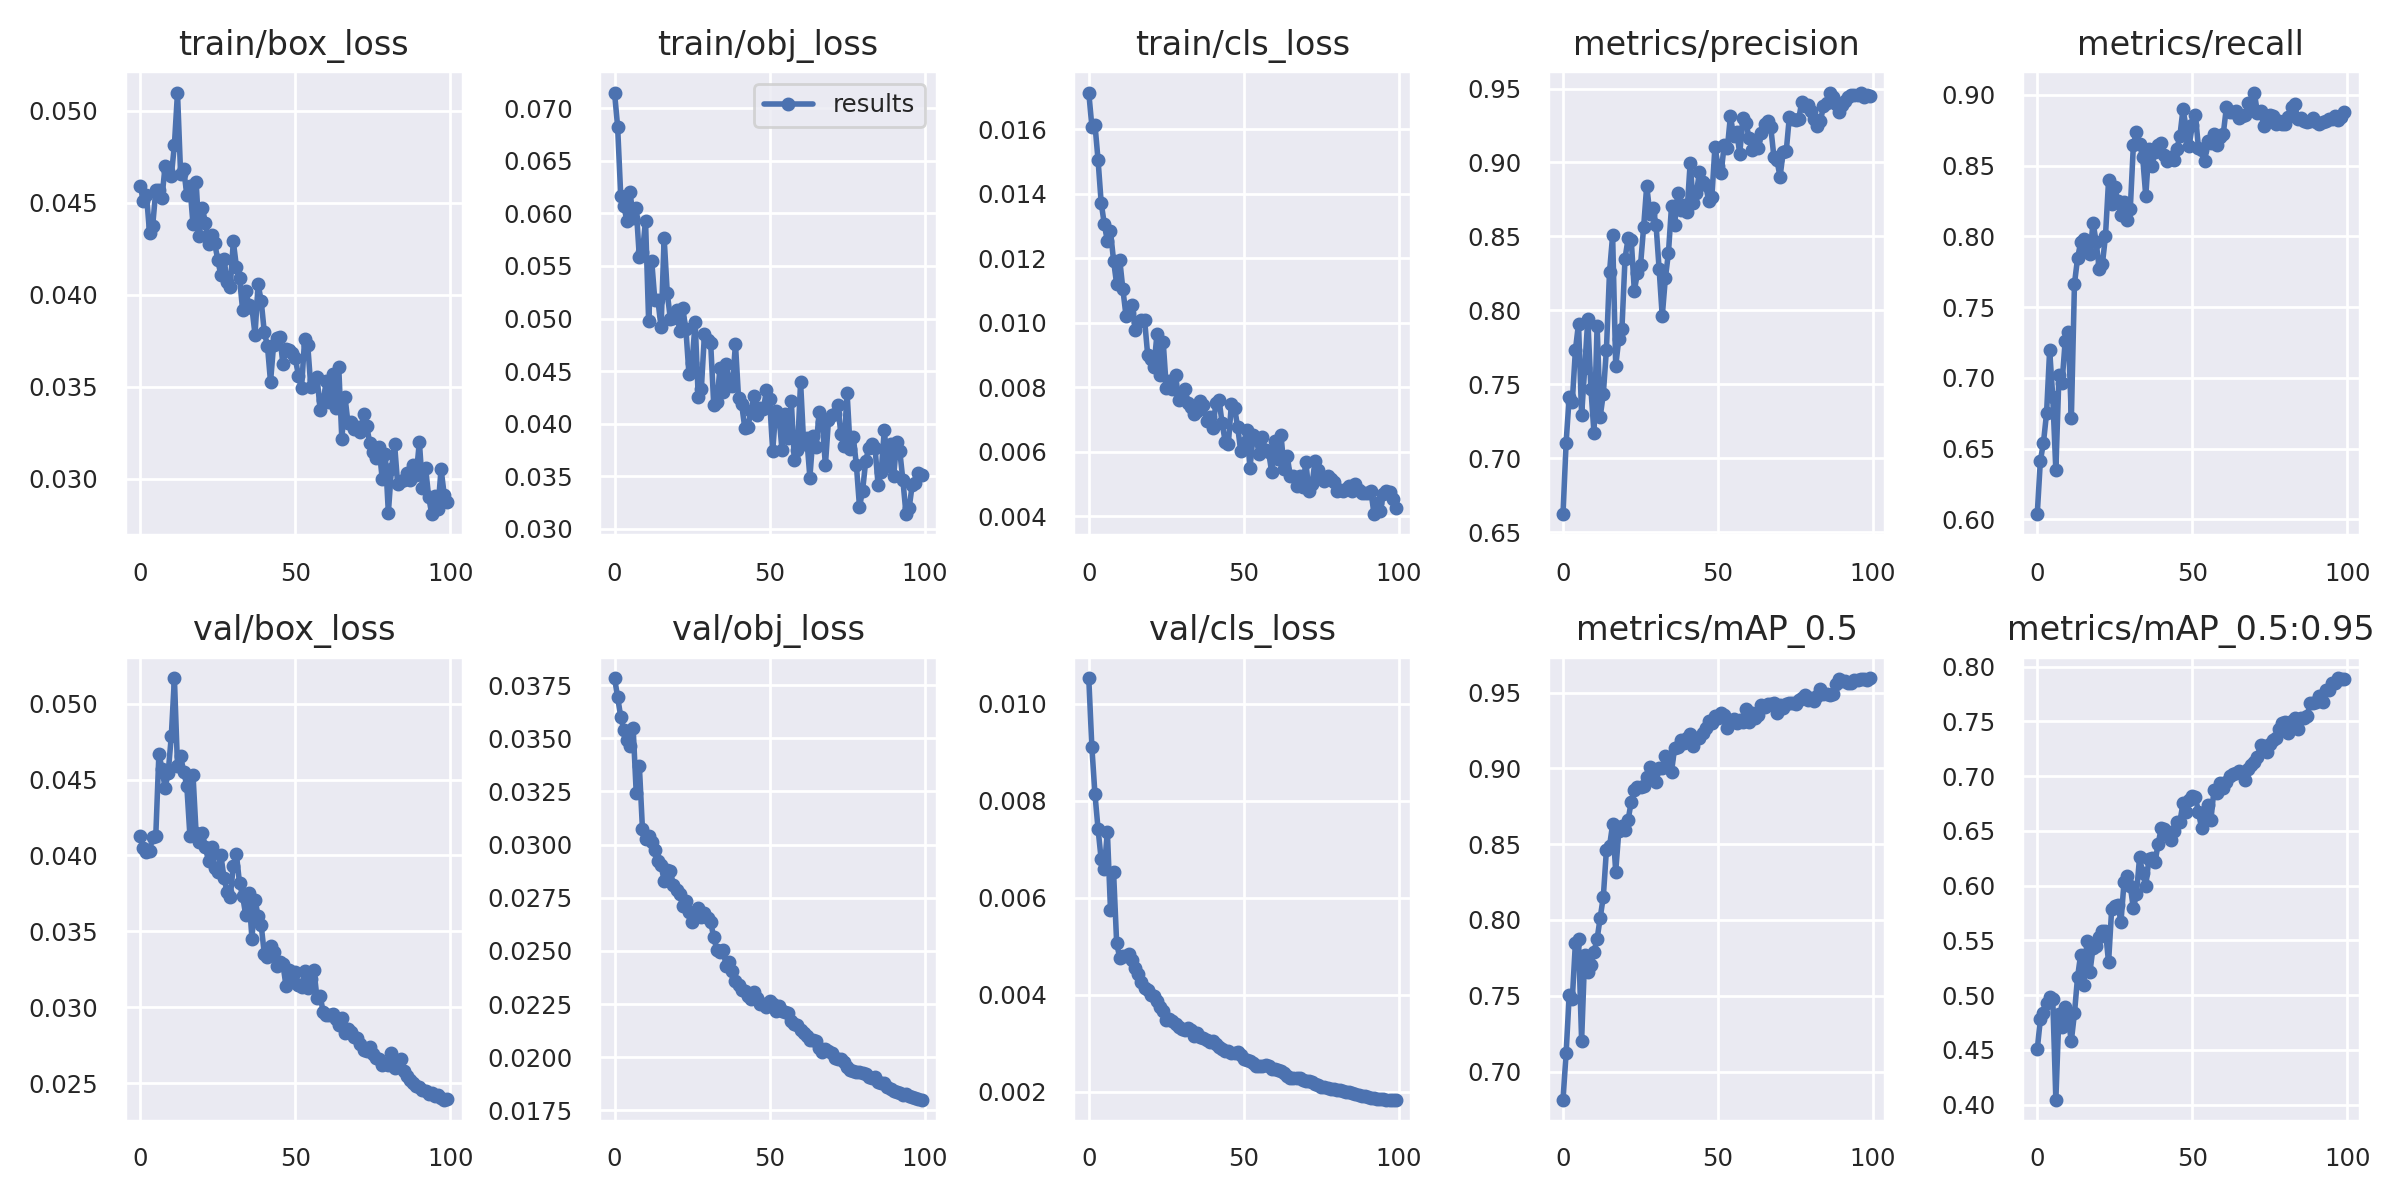

Data behind this chart, as committed beside it:
epoch, train/box_loss, train/obj_loss, train/cls_loss, metrics/precision, metrics/recall, metrics/mAP_0.5, metrics/mAP_0.5:0.95, val/box_loss, val/obj_loss, val/cls_loss, x/lr0, x/lr1, x/lr2
0, 0.0459, 0.07149, 0.01714, 0.6622, 0.6036, 0.6814, 0.4503, 0.0413, 0.03783, 0.01052, 0.0937, 0.0007, 0.0007
1, 0.04512, 0.06823, 0.01608, 0.7105, 0.6412, 0.712, 0.4778, 0.04049, 0.03694, 0.009097, 0.08649, 0.001485, 0.001485
2, 0.04543, 0.06169, 0.01615, 0.7415, 0.6541, 0.7506, 0.4833, 0.04021, 0.03601, 0.008129, 0.07925, 0.002254, 0.002254
3, 0.04333, 0.06069, 0.01504, 0.7383, 0.6749, 0.7478, 0.4929, 0.04032, 0.03539, 0.007412, 0.07201, 0.003008, 0.003008
4, 0.04375, 0.05929, 0.01372, 0.7732, 0.7195, 0.7851, 0.4979, 0.0412, 0.03492, 0.006789, 0.06475, 0.003746, 0.003746
5, 0.04568, 0.06206, 0.01306, 0.7909, 0.6866, 0.7875, 0.4965, 0.04131, 0.03465, 0.006593, 0.05747, 0.004467, 0.004467
6, 0.04568, 0.05957, 0.01254, 0.729, 0.6345, 0.7205, 0.4044, 0.04669, 0.0355, 0.007356, 0.05017, 0.005173, 0.005173
7, 0.04528, 0.06047, 0.01284, 0.7609, 0.7018, 0.7768, 0.483, 0.04571, 0.03242, 0.005753, 0.04286, 0.005863, 0.005863
8, 0.04701, 0.05582, 0.01193, 0.7939, 0.6965, 0.7659, 0.4711, 0.04443, 0.03372, 0.006522, 0.03554, 0.006538, 0.006538
9, 0.04675, 0.05628, 0.01119, 0.7469, 0.7258, 0.7702, 0.4893, 0.04546, 0.03075, 0.005056, 0.0282, 0.007196, 0.007196
10, 0.04644, 0.05927, 0.01194, 0.7167, 0.7324, 0.779, 0.4763, 0.04786, 0.03028, 0.004758, 0.02084, 0.007839, 0.007839
11, 0.04814, 0.04976, 0.01104, 0.7896, 0.6715, 0.7875, 0.4584, 0.05168, 0.03041, 0.004792, 0.01346, 0.008466, 0.008466
12, 0.05099, 0.05545, 0.01022, 0.7281, 0.7664, 0.8015, 0.4832, 0.04589, 0.03014, 0.004786, 0.008812, 0.008812, 0.008812
13, 0.04658, 0.05173, 0.01031, 0.7436, 0.7845, 0.8152, 0.5165, 0.04654, 0.02975, 0.004828, 0.008812, 0.008812, 0.008812
14, 0.04682, 0.05174, 0.01056, 0.7734, 0.7958, 0.8462, 0.5368, 0.04553, 0.02924, 0.004703, 0.008713, 0.008713, 0.008713
15, 0.04544, 0.04916, 0.009766, 0.8259, 0.7982, 0.8487, 0.5089, 0.04459, 0.02904, 0.004556, 0.008614, 0.008614, 0.008614
16, 0.04593, 0.05765, 0.01002, 0.8506, 0.7894, 0.863, 0.5489, 0.04131, 0.0283, 0.004427, 0.008515, 0.008515, 0.008515
17, 0.04383, 0.05245, 0.01009, 0.7624, 0.7874, 0.832, 0.5213, 0.04531, 0.02881, 0.004258, 0.008416, 0.008416, 0.008416
18, 0.04614, 0.04998, 0.01009, 0.7808, 0.8096, 0.8588, 0.5434, 0.04146, 0.02874, 0.004129, 0.008317, 0.008317, 0.008317
19, 0.04322, 0.05007, 0.008999, 0.7874, 0.7959, 0.8617, 0.5452, 0.04087, 0.0281, 0.004086, 0.008218, 0.008218, 0.008218
20, 0.04473, 0.05085, 0.008885, 0.835, 0.7769, 0.8591, 0.5531, 0.04147, 0.02788, 0.003992, 0.008119, 0.008119, 0.008119
21, 0.04392, 0.04883, 0.008633, 0.8488, 0.7803, 0.866, 0.5584, 0.04055, 0.02768, 0.003968, 0.00802, 0.00802, 0.00802
22, 0.04277, 0.05097, 0.00965, 0.8478, 0.8001, 0.8781, 0.5588, 0.03962, 0.0271, 0.003862, 0.007921, 0.007921, 0.007921
23, 0.04326, 0.04903, 0.008374, 0.8132, 0.8396, 0.8856, 0.5298, 0.04058, 0.02734, 0.003743, 0.007822, 0.007822, 0.007822
24, 0.04279, 0.04472, 0.009414, 0.8252, 0.8231, 0.8879, 0.5787, 0.03916, 0.02684, 0.003656, 0.007723, 0.007723, 0.007723
25, 0.04189, 0.04575, 0.007985, 0.8305, 0.8349, 0.888, 0.5818, 0.03888, 0.02637, 0.003468, 0.007624, 0.007624, 0.007624
26, 0.04105, 0.04964, 0.00818, 0.8563, 0.8247, 0.8886, 0.5819, 0.04001, 0.02679, 0.003488, 0.007525, 0.007525, 0.007525
27, 0.04195, 0.04253, 0.007932, 0.8843, 0.8148, 0.8942, 0.567, 0.0385, 0.02703, 0.003461, 0.007426, 0.007426, 0.007426
28, 0.04071, 0.04332, 0.008375, 0.8653, 0.8246, 0.9006, 0.6035, 0.03761, 0.0266, 0.003391, 0.007327, 0.007327, 0.007327
29, 0.0404, 0.04852, 0.007589, 0.8695, 0.8116, 0.8967, 0.6086, 0.03725, 0.02678, 0.003325, 0.007228, 0.007228, 0.007228
30, 0.0429, 0.04792, 0.007683, 0.8579, 0.8193, 0.891, 0.5994, 0.03933, 0.02654, 0.003299, 0.007129, 0.007129, 0.007129
31, 0.04152, 0.04769, 0.007959, 0.8278, 0.8646, 0.9001, 0.5793, 0.04007, 0.02636, 0.003279, 0.00703, 0.00703, 0.00703
32, 0.04091, 0.04177, 0.007507, 0.7959, 0.8737, 0.9003, 0.5925, 0.03818, 0.02564, 0.003316, 0.006931, 0.006931, 0.006931
33, 0.03918, 0.0421, 0.007372, 0.8216, 0.8654, 0.9083, 0.626, 0.03733, 0.02506, 0.003281, 0.006832, 0.006832, 0.006832
34, 0.04018, 0.04525, 0.007169, 0.8387, 0.8558, 0.9072, 0.6111, 0.03607, 0.02497, 0.00315, 0.006733, 0.006733, 0.006733
35, 0.03947, 0.04305, 0.007258, 0.8708, 0.8285, 0.8979, 0.5996, 0.03753, 0.02506, 0.003209, 0.006634, 0.006634, 0.006634
36, 0.03929, 0.04566, 0.00757, 0.858, 0.8616, 0.9135, 0.624, 0.03453, 0.02428, 0.003132, 0.006535, 0.006535, 0.006535
37, 0.03783, 0.04388, 0.007463, 0.8794, 0.8498, 0.9139, 0.6249, 0.03706, 0.02449, 0.00311, 0.006436, 0.006436, 0.006436
38, 0.04058, 0.04362, 0.006942, 0.8677, 0.8599, 0.9189, 0.6218, 0.03601, 0.02406, 0.003075, 0.006337, 0.006337, 0.006337
39, 0.03965, 0.04757, 0.007066, 0.8713, 0.8643, 0.9166, 0.6382, 0.03539, 0.02358, 0.00303, 0.006238, 0.006238, 0.006238
40, 0.03795, 0.04241, 0.006723, 0.8666, 0.8659, 0.9201, 0.6527, 0.03351, 0.02338, 0.00304, 0.006139, 0.006139, 0.006139
41, 0.03723, 0.04185, 0.007505, 0.8994, 0.8572, 0.9226, 0.6519, 0.03332, 0.02314, 0.002974, 0.00604, 0.00604, 0.00604
42, 0.03527, 0.03962, 0.00761, 0.8724, 0.8531, 0.9151, 0.6458, 0.03404, 0.02311, 0.002919, 0.005941, 0.005941, 0.005941
43, 0.03728, 0.0397, 0.00689, 0.8791, 0.8563, 0.9203, 0.6414, 0.03365, 0.0229, 0.002887, 0.005842, 0.005842, 0.005842
44, 0.03764, 0.04121, 0.006317, 0.8935, 0.854, 0.9197, 0.6503, 0.03271, 0.02273, 0.002841, 0.005743, 0.005743, 0.005743
45, 0.03772, 0.04262, 0.006233, 0.8869, 0.8615, 0.9236, 0.6583, 0.03301, 0.02308, 0.002832, 0.005644, 0.005644, 0.005644
46, 0.03624, 0.04087, 0.007486, 0.8848, 0.871, 0.9266, 0.6583, 0.03283, 0.0228, 0.002796, 0.005545, 0.005545, 0.005545
47, 0.03704, 0.04151, 0.007365, 0.8739, 0.8898, 0.9312, 0.675, 0.03139, 0.0225, 0.002798, 0.005446, 0.005446, 0.005446
48, 0.03699, 0.0414, 0.006778, 0.8764, 0.8773, 0.93, 0.6675, 0.03243, 0.02252, 0.002811, 0.005347, 0.005347, 0.005347
49, 0.03684, 0.04317, 0.006029, 0.9107, 0.8642, 0.9343, 0.6786, 0.03192, 0.02238, 0.002749, 0.005248, 0.005248, 0.005248
50, 0.03655, 0.04233, 0.006278, 0.8979, 0.8784, 0.9336, 0.6817, 0.0323, 0.02266, 0.002677, 0.005149, 0.005149, 0.005149
51, 0.03558, 0.03742, 0.006666, 0.8931, 0.886, 0.9363, 0.6809, 0.03143, 0.02249, 0.002653, 0.00505, 0.00505, 0.00505
52, 0.03493, 0.04124, 0.005502, 0.9121, 0.8624, 0.935, 0.6668, 0.03133, 0.02217, 0.002632, 0.004951, 0.004951, 0.004951
53, 0.03759, 0.04088, 0.006515, 0.9096, 0.861, 0.9266, 0.6525, 0.03239, 0.0224, 0.002585, 0.004852, 0.004852, 0.004852
54, 0.03726, 0.03752, 0.006396, 0.9315, 0.8531, 0.9298, 0.6676, 0.03127, 0.0222, 0.002539, 0.004753, 0.004753, 0.004753
55, 0.03498, 0.04096, 0.005921, 0.9178, 0.8676, 0.9329, 0.6734, 0.03184, 0.02215, 0.002536, 0.004654, 0.004654, 0.004654
56, 0.03539, 0.03866, 0.006444, 0.9207, 0.8659, 0.93, 0.6599, 0.03245, 0.0221, 0.002532, 0.004555, 0.004555, 0.004555
57, 0.03554, 0.04217, 0.006051, 0.9059, 0.8721, 0.9319, 0.6875, 0.03058, 0.02173, 0.00254, 0.004456, 0.004456, 0.004456
58, 0.03373, 0.03655, 0.005987, 0.9301, 0.8643, 0.9305, 0.6847, 0.03076, 0.02155, 0.002521, 0.004357, 0.004357, 0.004357
59, 0.03429, 0.03746, 0.005366, 0.927, 0.8702, 0.939, 0.6934, 0.02965, 0.0215, 0.002475, 0.004258, 0.004258, 0.004258
... 40 more rows
